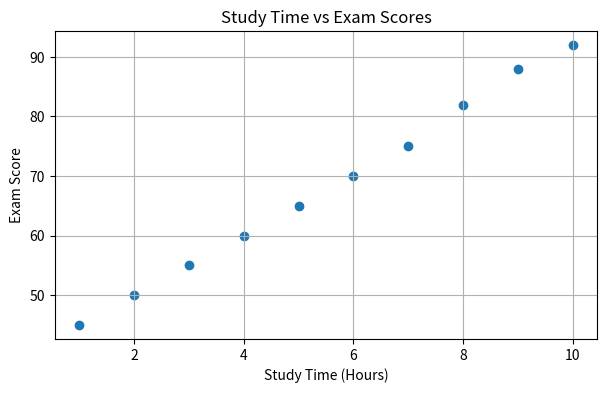
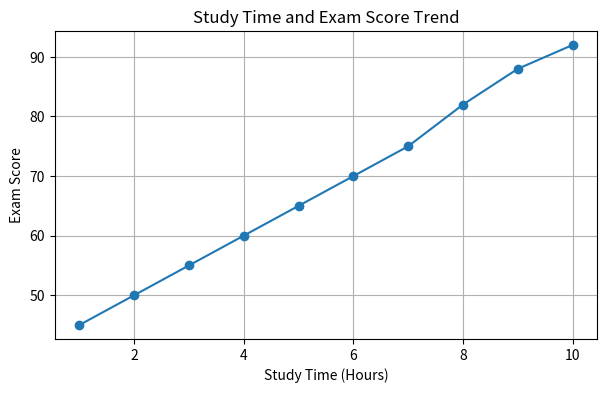

The matplotlib source for these figures, in order:
import numpy as np
import matplotlib.pyplot as plt

study_time = np.array([1, 2, 3, 4, 5, 6, 7, 8, 9, 10])
exam_scores = np.array([45, 50, 55, 60, 65, 70, 75, 82, 88, 92])

correlation = np.corrcoef(study_time, exam_scores)[0, 1]

print("Correlation Coefficient:", correlation)

plt.figure(figsize=(7, 4))
plt.scatter(study_time, exam_scores)
plt.title("Study Time vs Exam Scores")
plt.xlabel("Study Time (Hours)")
plt.ylabel("Exam Score")
plt.grid(True)
plt.show()

plt.figure(figsize=(7, 4))
plt.plot(study_time, exam_scores, marker="o")
plt.title("Study Time and Exam Score Trend")
plt.xlabel("Study Time (Hours)")
plt.ylabel("Exam Score")
plt.grid(True)
plt.show()
